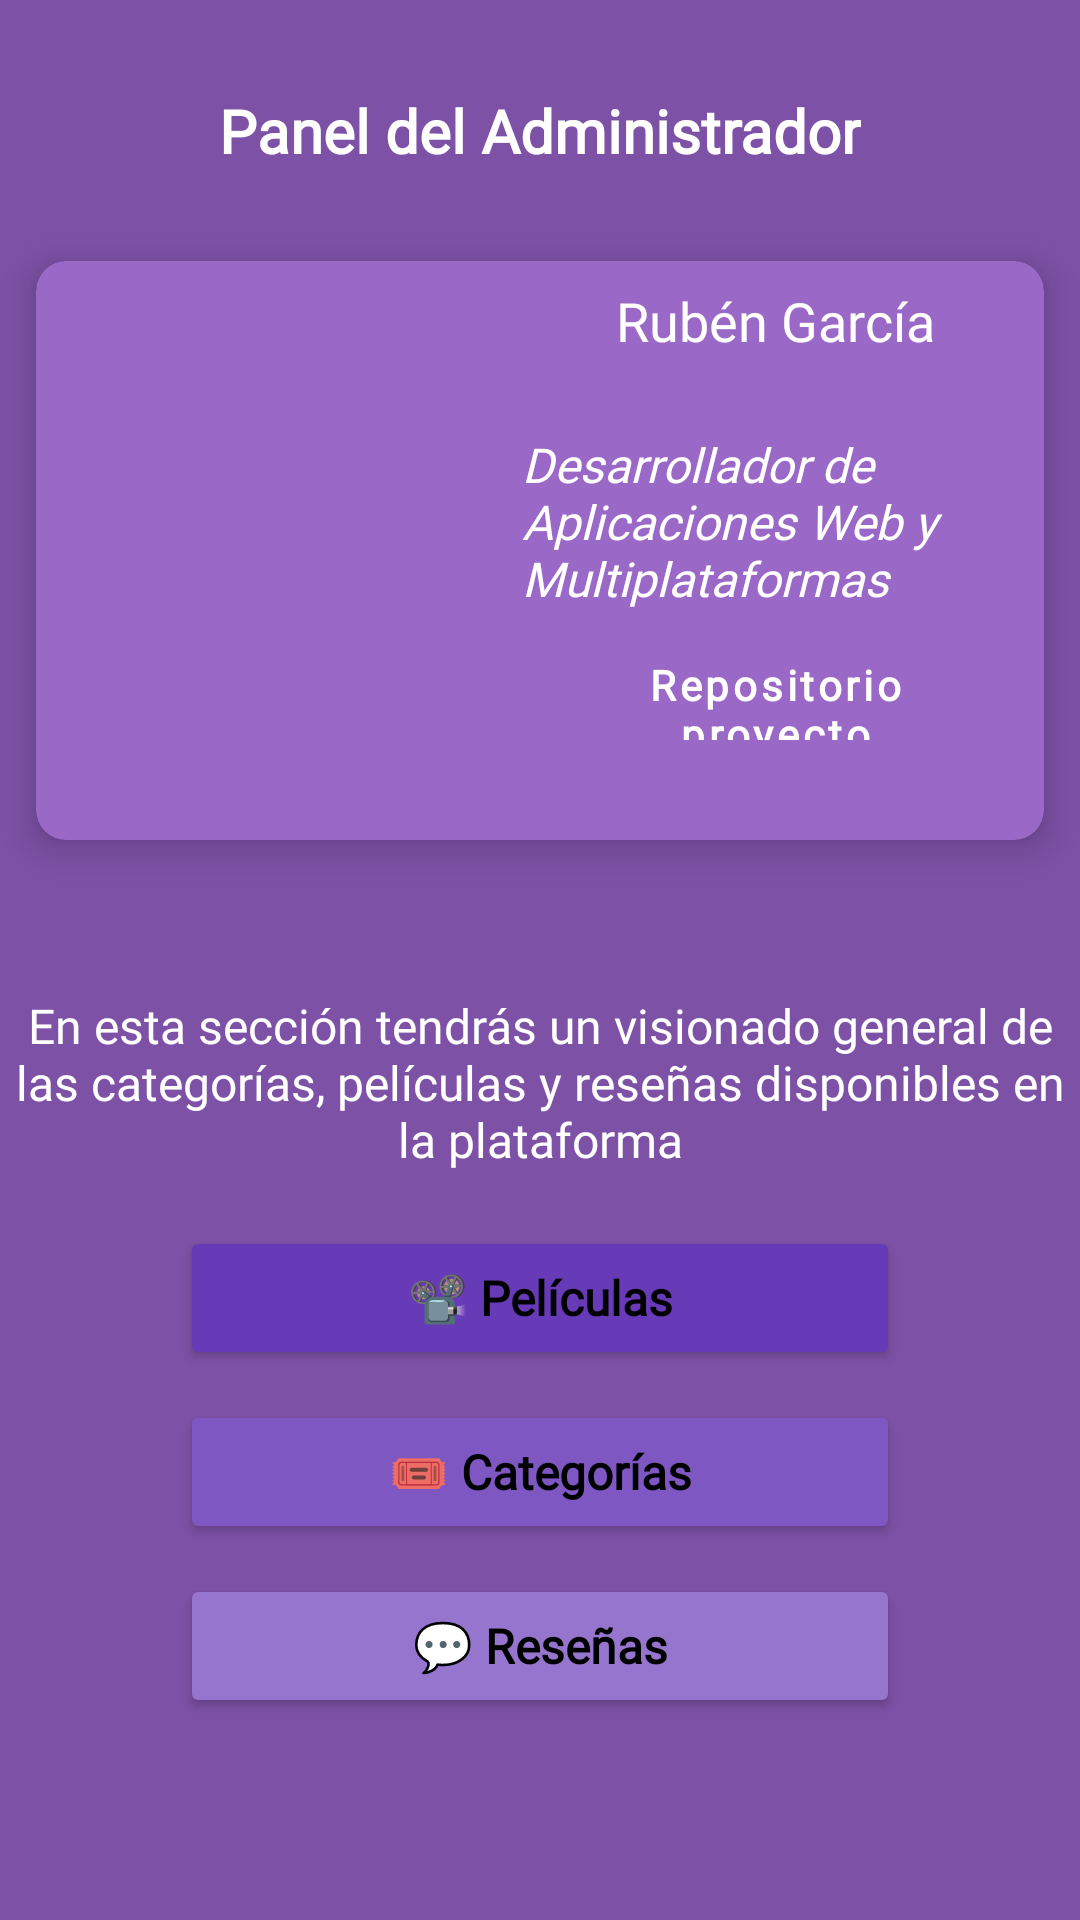

Here is an Android app screen rendered from its layout file. Give the layout XML and the strings, colors and styles it references.
<!-- AndroidManifest.xml: application theme Theme.TFG -->
<!-- res/layout/fragment_admin.xml -->
<?xml version="1.0" encoding="utf-8"?>
<FrameLayout xmlns:android="http://schemas.android.com/apk/res/android"
    xmlns:app="http://schemas.android.com/apk/res-auto"
    xmlns:tools="http://schemas.android.com/tools"
    android:layout_width="match_parent"
    android:layout_height="match_parent"
    tools:context=".perfil.admin.AdminFragment">

    <androidx.constraintlayout.widget.ConstraintLayout
        android:layout_width="match_parent"
        android:layout_height="match_parent"
        android:background="#7D51A6">

        <TextView
            android:id="@+id/textView12"
            android:layout_width="wrap_content"
            android:layout_height="wrap_content"
            android:layout_marginTop="30dp"
            android:fontFamily="@font/notosans_bold"
            android:text="Panel del Administrador"
            android:textColor="?android:attr/textColorPrimaryInverse"
            android:textSize="20sp"
            android:textStyle="bold"
            app:layout_constraintEnd_toEndOf="parent"
            app:layout_constraintHorizontal_bias="0.5"
            app:layout_constraintStart_toStartOf="parent"
            app:layout_constraintTop_toTopOf="parent" />

        <androidx.cardview.widget.CardView
            android:id="@+id/cardView"
            android:layout_width="336dp"
            android:layout_height="193dp"
            android:layout_marginTop="30dp"
            android:backgroundTint="#9A68C7"
            app:cardCornerRadius="10dp"
            app:cardElevation="7dp"
            app:layout_constraintEnd_toEndOf="parent"
            app:layout_constraintHorizontal_bias="0.5"
            app:layout_constraintStart_toStartOf="parent"
            app:layout_constraintTop_toBottomOf="@+id/textView12">

            <androidx.constraintlayout.widget.ConstraintLayout
                android:layout_width="match_parent"
                android:layout_height="match_parent">

                <ImageView
                    android:id="@+id/ivFotoAdmin"
                    android:layout_width="136dp"
                    android:layout_height="133dp"
                    android:layout_marginStart="10dp"
                    android:layout_marginTop="2dp"
                    app:layout_constraintBottom_toBottomOf="parent"
                    app:layout_constraintStart_toStartOf="parent"
                    app:layout_constraintTop_toTopOf="parent"
                    app:srcCompat="@drawable/user_perfil" />

                <LinearLayout
                    android:layout_width="179dp"
                    android:layout_height="170dp"
                    android:layout_marginStart="3dp"
                    android:layout_marginBottom="8dp"
                    android:orientation="vertical"
                    app:layout_constraintBottom_toBottomOf="parent"
                    app:layout_constraintEnd_toEndOf="parent"
                    app:layout_constraintTop_toTopOf="parent">

                    <TextView
                        android:id="@+id/tvNomAdmin"
                        android:layout_width="match_parent"
                        android:layout_height="wrap_content"
                        android:text="Rubén García"
                        android:textAlignment="center"
                        android:textColor="?android:attr/textColorPrimaryInverse"
                        android:textSize="18sp" />

                    <androidx.constraintlayout.widget.ConstraintLayout
                        android:layout_width="match_parent"
                        android:layout_height="match_parent">

                        <Button
                            android:id="@+id/btnRepositorio"
                            style="@style/Widget.MaterialComponents.Button.TextButton"
                            android:layout_width="143dp"
                            android:layout_height="36dp"
                            android:layout_marginTop="11dp"
                            android:text="Repositorio proyecto"
                            android:textAllCaps="false"
                            android:textColor="?android:attr/textColorPrimaryInverse"
                            android:textStyle="bold"
                            app:icon="@drawable/logo_github"
                            app:layout_constraintEnd_toEndOf="parent"
                            app:layout_constraintHorizontal_bias="0.5"
                            app:layout_constraintStart_toStartOf="parent"
                            app:layout_constraintTop_toBottomOf="@+id/textView15" />

                        <TextView
                            android:id="@+id/textView15"
                            android:layout_width="wrap_content"
                            android:layout_height="wrap_content"
                            android:layout_marginStart="5dp"
                            android:layout_marginTop="25dp"
                            android:text="@string/descripcion"
                            android:textColor="?android:attr/textColorPrimaryInverse"
                            android:textSize="16sp"
                            android:textStyle="italic"
                            app:layout_constraintStart_toStartOf="parent"
                            app:layout_constraintTop_toTopOf="parent" />
                    </androidx.constraintlayout.widget.ConstraintLayout>
                </LinearLayout>

            </androidx.constraintlayout.widget.ConstraintLayout>
        </androidx.cardview.widget.CardView>

        <TextView
            android:id="@+id/textView17"
            android:layout_width="359dp"
            android:layout_height="70dp"
            android:layout_marginStart="20dp"
            android:layout_marginTop="51dp"
            android:layout_marginEnd="20dp"
            android:text="@string/adminDesc"
            android:textAlignment="center"
            android:textColor="?android:attr/textColorPrimaryInverse"
            android:textSize="16sp"
            app:layout_constraintEnd_toEndOf="parent"
            app:layout_constraintStart_toStartOf="parent"
            app:layout_constraintTop_toBottomOf="@+id/cardView" />

        <LinearLayout
            android:layout_width="250dp"
            android:layout_height="wrap_content"
            android:layout_marginBottom="60dp"
            android:orientation="vertical"
            app:layout_constraintBottom_toBottomOf="parent"
            app:layout_constraintEnd_toEndOf="parent"
            app:layout_constraintStart_toStartOf="parent"
            app:layout_constraintTop_toBottomOf="@+id/textView17">

            <Button
                android:id="@+id/btnPeliculas"
                android:layout_width="match_parent"
                android:layout_height="wrap_content"
                android:layout_margin="5dp"
                android:backgroundTint="#673ab7"
                android:text="📽 Películas"
                android:textAllCaps="false"
                android:textSize="16sp"
                android:textStyle="bold"
                app:cornerRadius="20dp" />

            <Button
                android:id="@+id/btnCategorias"
                android:layout_width="match_parent"
                android:layout_height="wrap_content"
                android:layout_margin="5dp"
                android:backgroundTint="#7e57c2"
                android:text="🎟 Categorías"
                android:textAllCaps="false"
                android:textSize="16sp"
                android:textStyle="bold"
                app:cornerRadius="20dp" />

            <Button
                android:id="@+id/btnResenas"
                android:layout_width="match_parent"
                android:layout_height="wrap_content"
                android:layout_margin="5dp"
                android:backgroundTint="#9575cd"
                android:text="💬 Reseñas"
                android:textAllCaps="false"
                android:textSize="16sp"
                android:textStyle="bold"
                app:cornerRadius="20dp" />
        </LinearLayout>

    </androidx.constraintlayout.widget.ConstraintLayout>
</FrameLayout>
<!-- resources referenced by this layout -->
<resources>
  <!-- drawable logo_github: png bitmap (drawable-v24, 755 bytes) -->
  <string name="adminDesc">En esta sección tendrás un visionado general de las categorías, películas y reseñas disponibles en la plataforma</string>
  <string name="descripcion">Desarrollador de Aplicaciones Web y Multiplataformas</string>
  <style name="Theme.TFG" parent="Theme.MaterialComponents.DayNight.NoActionBar">
          
          
          <item name="colorPrimary">#7C33F6</item>
          <item name="colorPrimaryVariant">#BFBFBF</item>
          <item name="colorOnPrimary">@color/white</item>
          
          <item name="colorSecondary">@color/teal_200</item>
          <item name="colorSecondaryVariant">@color/teal_700</item>
          <item name="colorOnSecondary">@color/white</item>
          
          <item name="android:statusBarColor" tools:targetApi="l">?attr/colorPrimaryVariant</item>
          
          <item name="fontFamily">@font/notosans_regular</item>
          <item name="windowNoTitle">true</item>
          <item name="windowActionBar">false</item>
          <item name="android:textColorPrimary">@color/black</item>
      </style>
  <!-- not gathered from this repository: default colours our renderer supplied (Android Studio template values) -->
  <color name="teal_200">#FF03DAC5</color>
  <color name="teal_700">#FF018786</color>
  <color name="black">#FF000000</color>
  <color name="white">#FFFFFFFF</color>
</resources>
